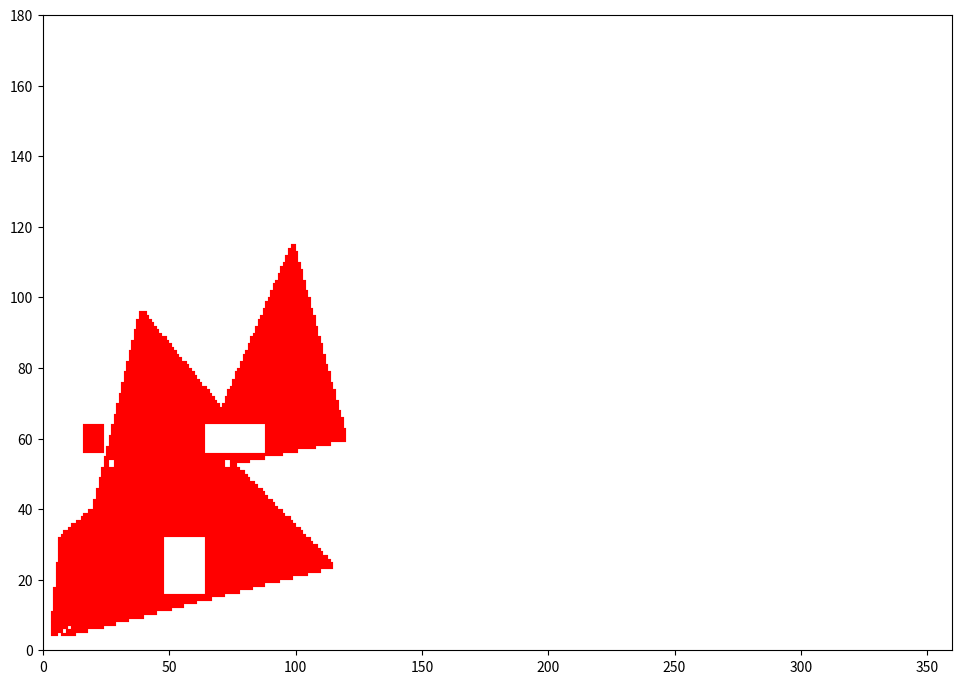

Write Python code to recreate this figure.
# -*- coding: utf-8 -*-
from matplotlib.axes import Axes
import matplotlib.patches as patches
import matplotlib.pyplot as plt
from matplotlib import gridspec


class Point:
    def __init__(self, lon: float, lat: float) -> None:
        self.lon: float = lon
        self.lat: float = lat


class Polygon:
    COLLINEAR = 0
    CLOCKWISE = 1
    COUNTER_CLOCKWISE = 2

    def __init__(self, points: list[Point]) -> None:
        """
        A polygon is instantiated using:
        points: list of points
        """
        self.points: list[Point] = points
        self.maxLon = float("-inf")

        for point in points:
            if self.maxLon < point.lon:
                self.maxLon = point.lon

    def __onSegment(self, p: Point, q: Point, r: Point) -> bool:
        if (
            (q.lon <= max(p.lon, r.lon))
            and (q.lon >= min(p.lon, r.lon))
            and (q.lat <= max(p.lat, r.lat))
            and (q.lat >= min(p.lat, r.lat))
        ):
            return True
        return False

    def __orientation(self, p: Point, q: Point, r: Point) -> int:
        """
        Find the orientation of an ordered triplet (p,q,r)
        function returns the following values:
        0 : Collinear points
        1 : Clockwise points
        2 : Counterclockwise

        See https://www.geeksforgeeks.org/orientation-3-ordered-points/amp/
        for details of below formula.
        """
        val = (float(q.lat - p.lat) * (r.lon - q.lon)) - (
            float(q.lon - p.lon) * (r.lat - q.lat)
        )
        if val > 0:
            return self.CLOCKWISE
        elif val < 0:
            return self.COUNTER_CLOCKWISE
        else:
            return self.COLLINEAR

    def __doIntersect(self, p1: Point, q1: Point, p2: Point, q2: Point) -> bool:
        """
        The function that returns true if
        the line segment 'p1q1' and 'p2q2' intersect.
        """
        # Find the 4 orientations required for
        # the general and special cases
        o1 = self.__orientation(p1, q1, p2)
        o2 = self.__orientation(p1, q1, q2)
        o3 = self.__orientation(p2, q2, p1)
        o4 = self.__orientation(p2, q2, q1)
        # General case
        if (o1 == 0 or o2 == 0 or o3 == 0 or o4 == 0):
            return False
        if (o1 != o2) and (o3 != o4):
            return True
        # Special Cases
        # p1 , q1 and p2 are collinear and p2 lies on segment p1q1
        # if (o1 == 0) and self.__onSegment(p1, p2, q1):
        #     return True
        # # p1 , q1 and q2 are collinear and q2 lies on segment p1q1
        # if (o2 == 0) and self.__onSegment(p1, q2, q1):
        #     return True
        # # p2 , q2 and p1 are collinear and p1 lies on segment p2q2
        # if (o3 == 0) and self.__onSegment(p2, p1, q2):
        #     return True
        # # p2 , q2 and q1 are collinear and q1 lies on segment p2q2
        # if (o4 == 0) and self.__onSegment(p2, q1, q2):
        #     return True
        # If none of the cases
        return False

    def intersectLine(self, p0: Point, p1: Point) -> bool:
        """
        Returns true if the line segment intersects with
        the edges of self
        p0: starting point of line segment
        p1: ending point of line segment
        """
        for idx in range(len(self.points)):
            e0 = self.points[idx]
            e1 = self.points[(idx + 1) % len(self.points)]
            if self.__doIntersect(p0, p1, e0, e1):
                return True
        return False

    def numIntersect(self, p0: Point, p1: Point) -> int:
        """
        Calculate the number of times a line segment intersects with
        the edges of self
        p0: starting point of line segment
        p1: ending point of line segment
        """
        cnt = 0
        for i in range(len(self.points)):
            e0 = self.points[i]
            e1 = self.points[(i + 1) % len(self.points)]
            if self.__doIntersect(p0, p1, e0, e1):
                cnt += 1
        return cnt

    def containsPoint(self, p: Point) -> bool:
        # return self.numIntersect(p, Point(self.maxLon + 1, p.lat)) % 2 == 0
        return self.numIntersect(p, Point(300, p.lat)) % 2 == 1


class BoundingBox:
    PARTIAL_OVERLAP = 0
    INSIDE = 1
    OUTSIDE = 2

    def __init__(self, center: Point, width: float, height: float):
        self.center: Point = center
        self.width: float = width
        self.height: float = height
        self.west: float = self.center.lon - width / 2
        self.east: float = self.center.lon + width / 2
        self.north: float = self.center.lat - height / 2
        self.south: float = self.center.lat + height / 2

    def containsPoint(self, point: Point) -> bool:
        """
        Returns true if the bounding box contains point
        """
        return (point is not None) and (
            self.west < point.lon < self.east and self.north < point.lat < self.south
        )

    def positionVsPolygon(self, polygon: Polygon) -> int:
        """
        Returns the relative position of the bounding box with respect to polygon
        """
        # bounding box intersects partially with the polygon
        if (
            any([self.containsPoint(point) for point in polygon.points])
            or polygon.intersectLine(
                Point(self.east, self.north), Point(self.west, self.north)
            )
            or polygon.intersectLine(
                Point(self.west, self.north), Point(self.west, self.south)
            )
            or polygon.intersectLine(
                Point(self.west, self.south), Point(self.east, self.south)
            )
            or polygon.intersectLine(
                Point(self.east, self.south), Point(self.east, self.north)
            )
        ):
            return self.PARTIAL_OVERLAP
        else:
            if polygon.containsPoint(self.center):
                return self.INSIDE
            else:
                return self.OUTSIDE

    def draw(self, ax: Axes) -> None:
        box = patches.Rectangle(
            (self.west, self.north),
            self.width,
            self.height,
            linewidth=0.1,
            edgecolor="r",
            facecolor="r",
        )
        ax.add_patch(box)


class PolygonQuadTree:
    DIVISION_UNIT = 1  # smallest width of a node

    def __init__(self, boundBox: BoundingBox) -> None:
        self.boundBox: BoundingBox = boundBox
        self.isColored: bool = False
        self.children: list["PolygonQuadTree"] = None

    def insertPolygon(self, polygon: Polygon) -> None:
        """
        Insert new polygon into the root node of self
        """
        position = self.boundBox.positionVsPolygon(polygon)
        if position == self.boundBox.PARTIAL_OVERLAP:
            if self.boundBox.width > self.DIVISION_UNIT:
                self.__divide(polygon)
            else:
                # overdrawn
                self.isColored = True
        else:
            self.isColored = position == self.boundBox.INSIDE

    def __divide(self, polygon: Polygon):
        """ """
        newWidth = self.boundBox.width / 2
        newHeight = self.boundBox.height / 2
        self.children = []

        for i in range(4):
            child = PolygonQuadTree(
                BoundingBox(
                    Point(
                        self.boundBox.center.lon + pow(-1, i & 1) * newWidth/2,
                        self.boundBox.center.lat + pow(-1, i >> 1) * newHeight/2,
                    ),
                    newWidth,
                    newHeight,
                )
            )
            child.insertPolygon(polygon)
            self.children.append(child)
            

    def draw(self, ax: Axes) -> None:
        if self.isColored:
            self.boundBox.draw(ax)
        if self.children is not None:
            for child in self.children:
                child.draw(ax)

DPI = 72  # dots (pixels) per inch

width, height = 360, 180

A=Point(20,40)
B=Point(39,96)
C=Point(71,68)
D=Point(99,115)
E=Point(120,60)
F=Point(75,53)
G=Point(115,24)
H=Point(7,4)
I=Point(40,20)
J=Point(3,4)
K=Point(7,32)

listP = []
listP.append(A)
listP.append(B)
listP.append(C)
listP.append(D)
listP.append(E)
listP.append(F)
listP.append(G)
listP.append(H)
listP.append(I)
listP.append(J)
listP.append(K)

center = Point(64,64)
testBB = BoundingBox(center,128,128)
testQT = PolygonQuadTree(testBB)
testPoly = Polygon(listP)

testQT.insertPolygon(testPoly)


# draw rectangles
fig = plt.figure(
    figsize=(700 / DPI, 500 / DPI), dpi=DPI
)  # each figure has to have w=700px and h=500px
ax = plt.subplot()
ax.set_xlim(0, width)  # The right limit of x axis is 360
ax.set_ylim(0, height)  # The upper limit of y axis is 180
testQT.draw(ax)


plt.tight_layout()
plt.savefig("search-quadtree.png", dpi=72)
plt.show()
